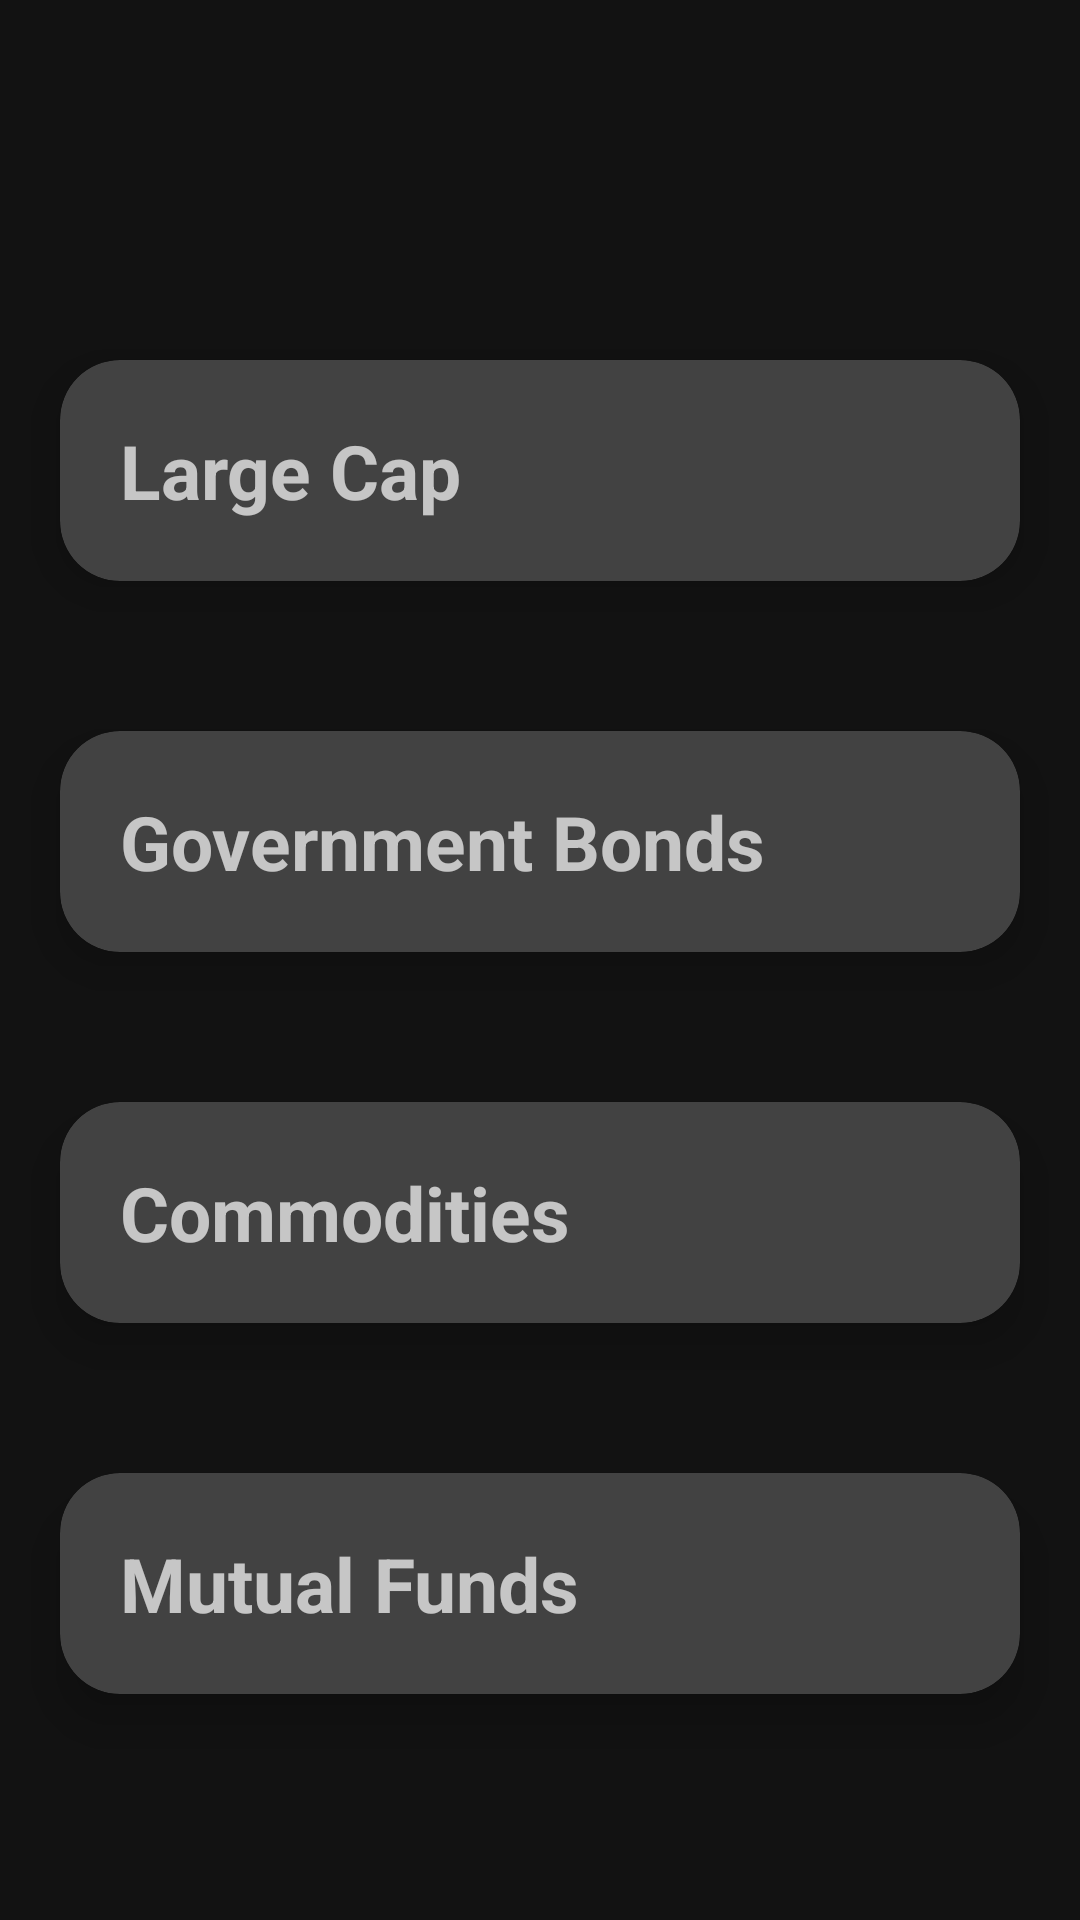

Reconstruct the res/layout file that produces this screen, plus the resources it refers to.
<!-- AndroidManifest.xml: application theme Theme.SplashScreenSample -->
<!-- res/layout/activity_portfolio.xml -->
<?xml version="1.0" encoding="utf-8"?>
<ScrollView
    android:layout_width="match_parent"
    android:layout_height="match_parent"
    xmlns:android="http://schemas.android.com/apk/res/android"
    xmlns:app="http://schemas.android.com/apk/res-auto"
    xmlns:tools="http://schemas.android.com/tools">
    <LinearLayout
        android:layout_width="match_parent"
        android:layout_height="wrap_content"
        tools:context=".portfolio"
        android:orientation="vertical"
        >

        <androidx.cardview.widget.CardView
            android:layout_width="match_parent"
            android:layout_height="wrap_content"
            android:layout_marginTop="120dp"
            android:layout_marginStart="20dp"
            android:layout_marginEnd="20dp"
            app:cardCornerRadius="20dp"
            app:cardElevation="10dp"
            app:contentPadding="20dp">

            <LinearLayout
                android:id="@+id/largeCapTitle"
                android:layout_width="wrap_content"
                android:layout_height="wrap_content"
                android:orientation="vertical"
                android:animateLayoutChanges="true"
                >

                <TextView
                    android:layout_width="290dp"
                    android:layout_height="wrap_content"
                    android:onClick="expand1"
                    android:text="Large Cap"
                    android:textSize="25sp"
                    android:textStyle="bold"
                    tools:ignore="TouchTargetSizeCheck" />

                <TextView
                    android:id="@+id/largeCapDetail"
                    android:layout_width="wrap_content"
                    android:layout_height="wrap_content"
                    android:visibility="gone"
                    android:text="@string/largeCapText"
                    android:textSize="16sp"/>

            </LinearLayout>





        </androidx.cardview.widget.CardView>
        <androidx.cardview.widget.CardView
            android:layout_width="match_parent"
            android:layout_height="wrap_content"
            android:layout_marginTop="50dp"
            android:layout_marginStart="20dp"
            android:layout_marginEnd="20dp"
            app:cardCornerRadius="20dp"
            app:cardElevation="10dp"
            app:contentPadding="20dp">

            <LinearLayout
                android:id="@+id/govtBondTitle"
                android:layout_width="wrap_content"
                android:layout_height="wrap_content"
                android:orientation="vertical"
                android:animateLayoutChanges="true"
                >

                <TextView
                    android:layout_width="290dp"
                    android:layout_height="wrap_content"
                    android:onClick="expand2"
                    android:text="Government Bonds"
                    android:textSize="25sp"
                    android:textStyle="bold"
                    tools:ignore="TouchTargetSizeCheck" />

                <TextView
                    android:id="@+id/govtBondDetail"
                    android:layout_width="wrap_content"
                    android:layout_height="wrap_content"
                    android:visibility="gone"
                    android:text="@string/govtText"
                    android:textSize="16sp"/>

            </LinearLayout>





        </androidx.cardview.widget.CardView>
        <androidx.cardview.widget.CardView
            android:layout_width="match_parent"
            android:layout_height="wrap_content"
            android:layout_marginTop="50dp"
            android:layout_marginStart="20dp"
            android:layout_marginEnd="20dp"
            app:cardCornerRadius="20dp"
            app:cardElevation="10dp"
            app:contentPadding="20dp">

            <LinearLayout
                android:id="@+id/commoditiesTitle"
                android:layout_width="wrap_content"
                android:layout_height="wrap_content"
                android:orientation="vertical"
                android:animateLayoutChanges="true"
                >

                <TextView
                    android:layout_width="290dp"
                    android:layout_height="wrap_content"
                    android:onClick="expand3"
                    android:text="Commodities"
                    android:textSize="25sp"
                    android:textStyle="bold"
                    tools:ignore="TouchTargetSizeCheck" />

                <TextView
                    android:id="@+id/commoditiesDetail"
                    android:layout_width="wrap_content"
                    android:layout_height="wrap_content"
                    android:visibility="gone"
                    android:text="@string/commoditiesText"
                    android:textSize="16sp"/>

            </LinearLayout>





        </androidx.cardview.widget.CardView>
        <androidx.cardview.widget.CardView
            android:layout_width="match_parent"
            android:layout_height="wrap_content"
            android:layout_marginTop="50dp"
            android:layout_marginStart="20dp"
            android:layout_marginEnd="20dp"
            android:layout_marginBottom="20dp"
            app:cardCornerRadius="20dp"
            app:cardElevation="10dp"
            app:contentPadding="20dp">

            <LinearLayout
                android:id="@+id/mutualFundTitle"
                android:layout_width="wrap_content"
                android:layout_height="wrap_content"
                android:orientation="vertical"
                android:animateLayoutChanges="true"
                >

                <TextView
                    android:layout_width="290dp"
                    android:layout_height="wrap_content"
                    android:onClick="expand4"
                    android:text="Mutual Funds"
                    android:textSize="25sp"
                    android:textStyle="bold"
                    tools:ignore="TouchTargetSizeCheck" />

                <TextView
                    android:id="@+id/mutualFundDetail"
                    android:layout_width="wrap_content"
                    android:layout_height="wrap_content"
                    android:visibility="gone"
                    android:text="@string/mutualFundText"
                    android:textSize="16sp"/>

            </LinearLayout>





        </androidx.cardview.widget.CardView>

    </LinearLayout>


</ScrollView>
<!-- resources referenced by this layout -->
<resources>
  <string name="commoditiesText">Stocks denote company ownership, while commodities represent goods that include
          agricultural products, metals, oil, etc. Both these asset classes reserve sizeable profit-making potential.
          However, they are traded in different marketplaces.</string>
  <string name="govtText">A government bond is a debt instrument issued by the Central and State Governments of India.
          Issuance of such bonds occur when the issuing body (Central or State governments) faces a liquidity crisis and
          requires funds for the purpose of infrastructure development.</string>
  <string name="largeCapText">Large cap refers to a company with a market capitalization value
          of more than $10 billion. Also referred to as “big cap,” large cap describes a class of
          popular stocks preferred by investors for their stability.</string>
  <string name="mutualFundText">A mutual fund is a company that pools money from many investors and invests the
          money in securities such as stocks, bonds, and short-term debt. The combined holdings of the mutual fund
          are known as its portfolio. Investors buy shares in mutual funds.</string>
  <style name="Theme.SplashScreenSample" parent="Theme.MaterialComponents.NoActionBar">
          
          <item name="colorPrimary">@color/purple_500</item>
          <item name="colorPrimaryVariant">@color/purple_700</item>
          <item name="colorOnPrimary">@color/white</item>
          <item name="android:windowAnimationStyle">@style/CustomActAnim</item>
          
          <item name="colorSecondary">@color/teal_200</item>
          <item name="colorSecondaryVariant">@color/teal_700</item>
          <item name="colorOnSecondary">@color/black</item>
          
          <item name="android:statusBarColor">@color/black</item>
          
      </style>
  <color name="purple_500">#FF6200EE</color>
  <color name="purple_700">#FF3700B3</color>
  <color name="white">#FFFFFFFF</color>
  <style name="CustomActAnim" parent="@android:style/Animation.Activity">
          <item name="android:activityOpenEnterAnimation">@anim/in_right</item>
          <item name="android:activityOpenExitAnimation">@anim/out_left</item>
          <item name="android:activityCloseEnterAnimation">@anim/in_left</item>
          <item name="android:activityCloseExitAnimation">@anim/out_right</item>
          <item name="colorAccent">@color/c1</item>
  
      </style>
  <color name="teal_200">#FF03DAC5</color>
  <color name="teal_700">#FF018786</color>
  <color name="black">#0B0707</color>
  <color name="c1">#807B7B</color>
</resources>
